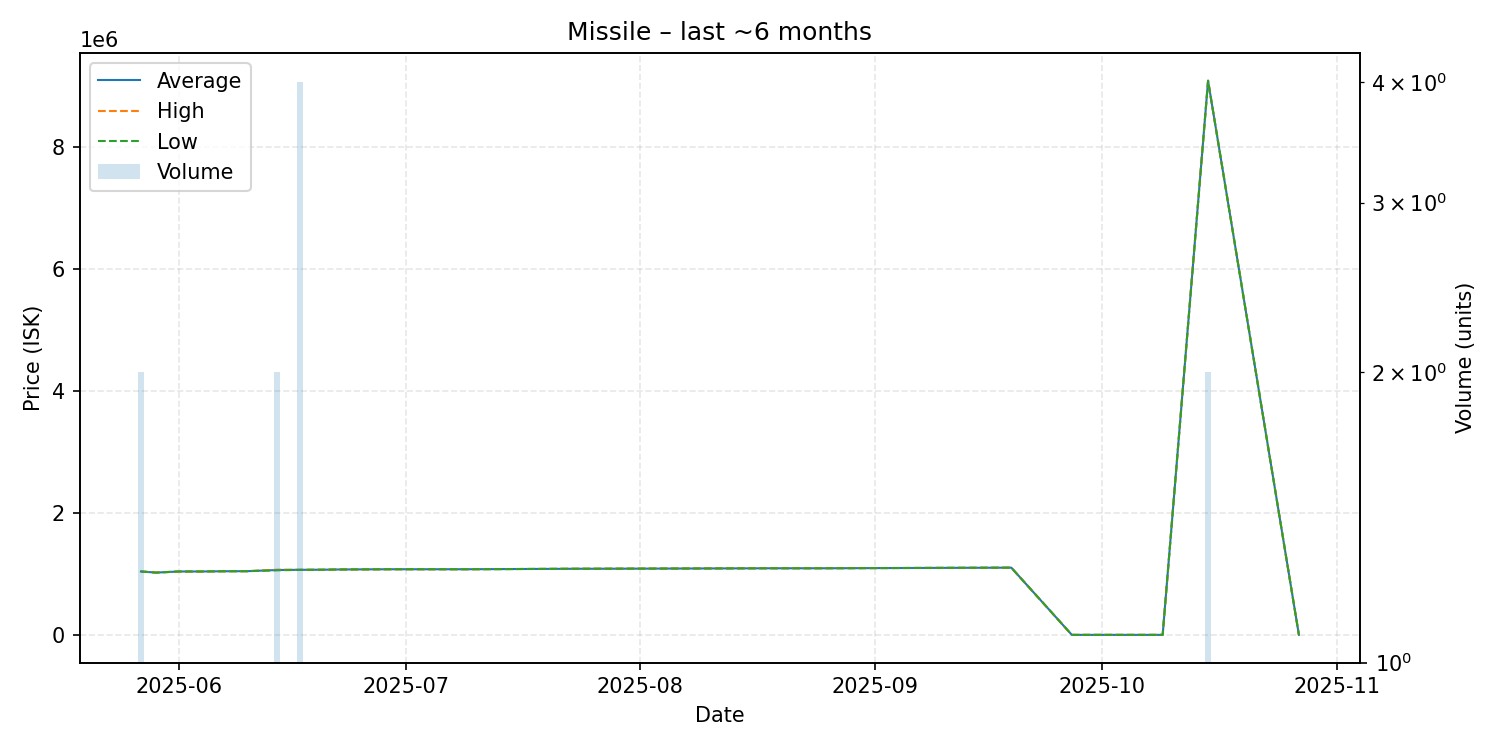

The data file committed next to this chart (first rows):
date, average, highest, lowest, order_count, volume
2025-05-27, 1039000, 1039000, 1039000, 1, 2
2025-05-29, 1021000, 1021000, 1021000, 1, 1
2025-06-01, 1039000, 1039000, 1039000, 1, 1
2025-06-03, 1039000, 1039000, 1039000, 1, 1
2025-06-04, 1039000, 1039000, 1039000, 1, 1
2025-06-07, 1043000, 1043000, 1043000, 1, 1
2025-06-10, 1044000, 1044000, 1044000, 1, 1
2025-06-14, 1063500, 1068000, 1059000, 2, 2
2025-06-17, 1066500, 1067000, 1065000, 2, 4
2025-06-20, 1068000, 1068000, 1068000, 1, 1
2025-06-22, 1072000, 1072000, 1072000, 1, 1
2025-06-29, 1076000, 1076000, 1076000, 1, 1
2025-07-09, 1076000, 1076000, 1076000, 1, 1
2025-07-24, 1084000, 1084000, 1084000, 1, 1
2025-07-26, 1084000, 1084000, 1084000, 1, 1
2025-08-19, 1092000, 1092000, 1092000, 1, 1
2025-08-25, 1092000, 1092000, 1092000, 1, 1
2025-09-19, 1102000, 1102000, 1102000, 1, 1
2025-09-27, 0.01, 0.01, 0.01, 1, 1
2025-10-09, 0.11, 0.11, 0.11, 1, 1
2025-10-15, 9084500, 9085000, 9084000, 2, 2
2025-10-27, 1024, 1024, 1024, 1, 1
